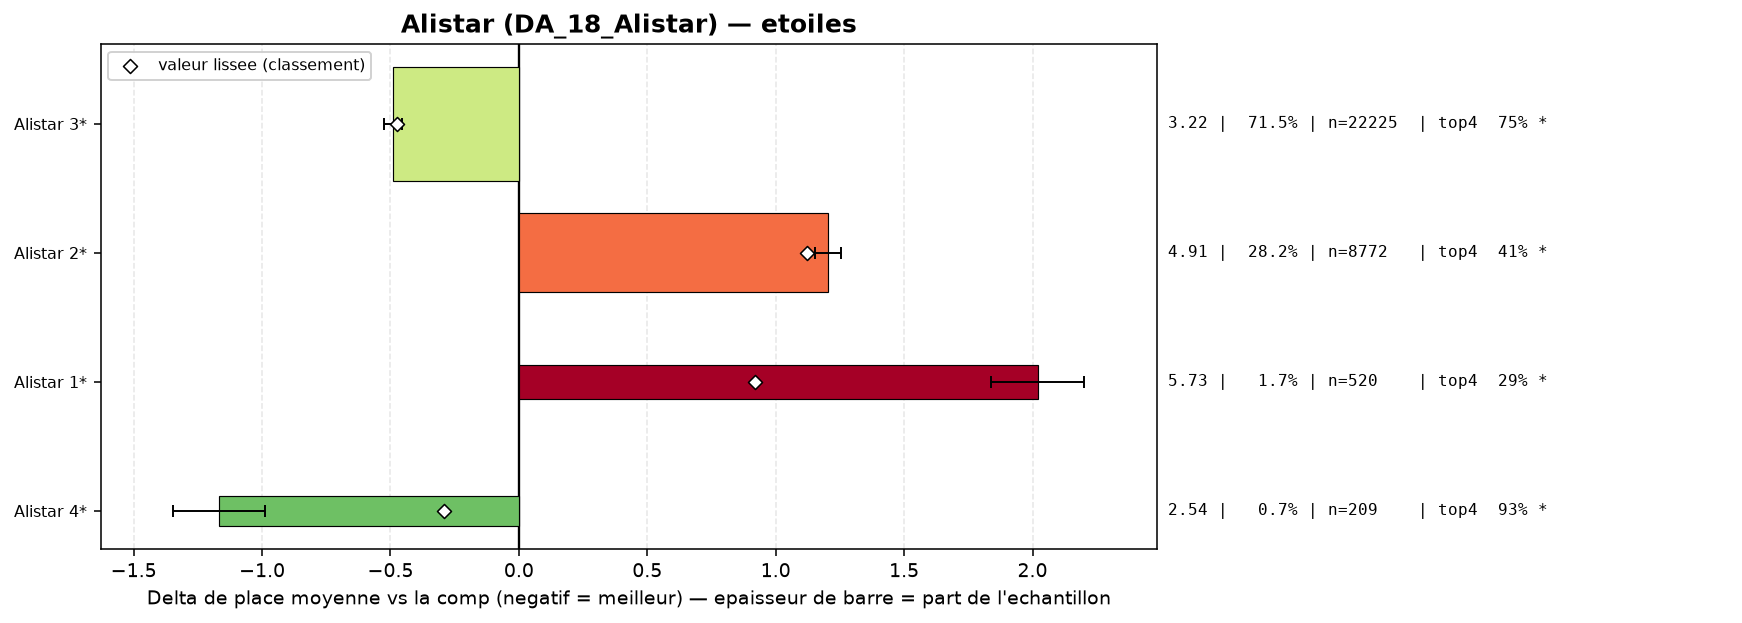

The file beside this chart, header and first rows:
group, label, n, share, avg_place, shrunk_avg, score, d_avg, d_avg_pess, impact, d_top4, win, top2, top4, sd, z, p, significant
populaire, Alistar 3*, 22225, 0.7149, 3.218, 3.231, -0.476, -0.49, -0.455, 0.3405, 0.096, 0.2302, 0.4521, 0.7462, 1.957, -27.31, 0.0, True
populaire, Alistar 4*, 209, 0.006723, 2.541, 3.414, -0.293, -1.167, -0.989, 0.002, 0.2828, 0.2584, 0.5455, 0.933, 1.301, -12.84, 0.0, True
populaire, Alistar 1*, 520, 0.01673, 5.727, 4.627, 0.92, 2.02, 1.837, -0.0154, -0.3579, 0.0404, 0.1038, 0.2923, 2.105, 21.69, 0.0, True
populaire, Alistar 2*, 8772, 0.2822, 4.91, 4.83, 1.123, 1.203, 1.152, -0.3169, -0.2395, 0.0746, 0.1644, 0.4107, 2.111, 46.91, 0.0, True
